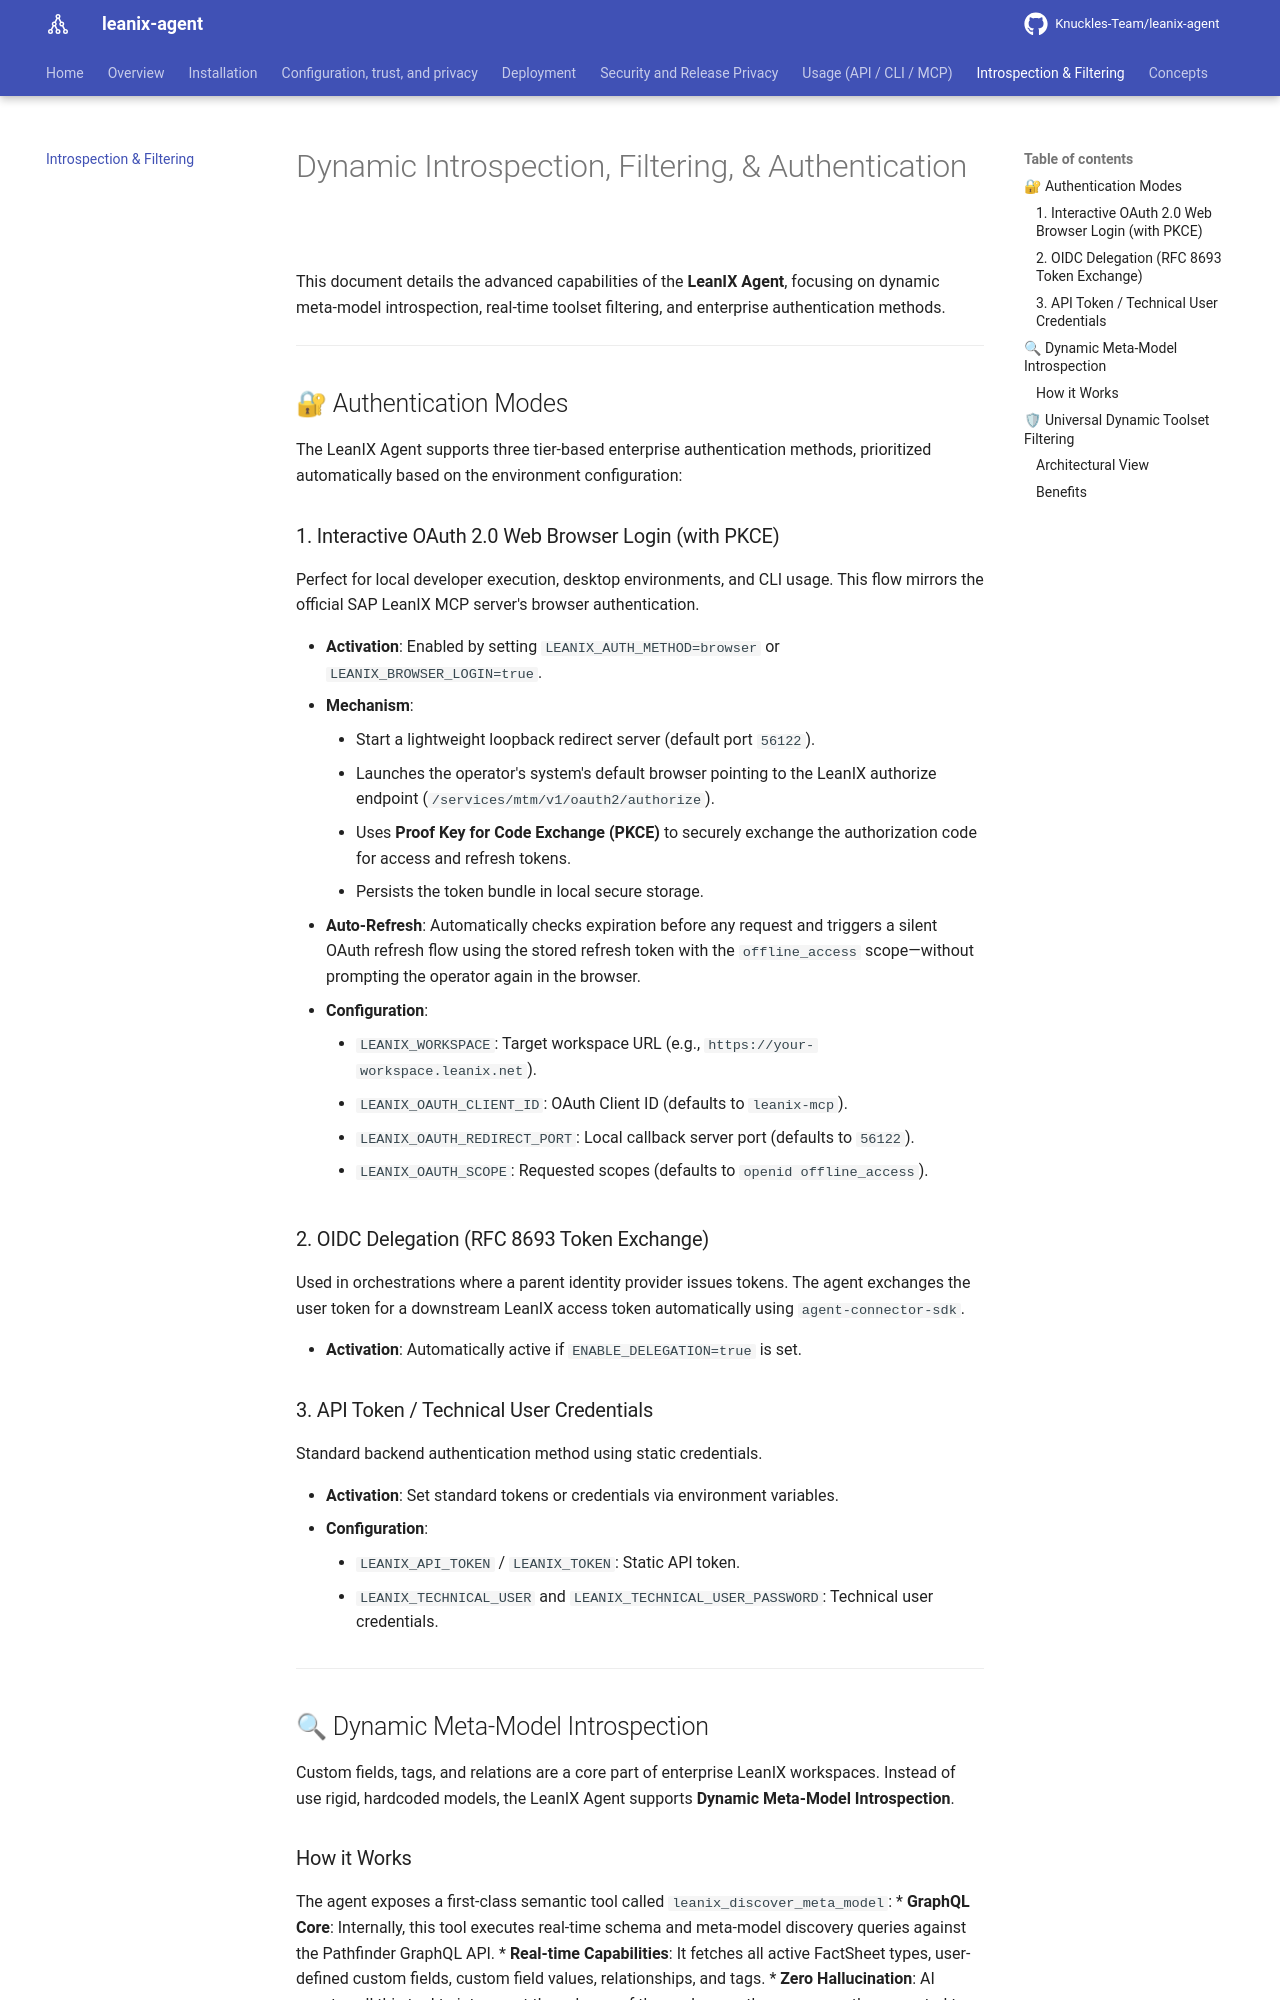

repository: Knuckles-Team/leanix-agent · page: introspection_and_filtering/index.html · generator: mkdocs

# Dynamic Introspection, Filtering, & Authentication

This document details the advanced capabilities of the **LeanIX Agent**, focusing on dynamic meta-model introspection, real-time toolset filtering, and enterprise authentication methods.

---

## 🔐 Authentication Modes

The LeanIX Agent supports three tier-based enterprise authentication methods, prioritized automatically based on the environment configuration:

### 1. Interactive OAuth 2.0 Web Browser Login (with PKCE)
Perfect for local developer execution, desktop environments, and CLI usage. This flow mirrors the official SAP LeanIX MCP server's browser authentication.

*   **Activation**: Enabled by setting `LEANIX_AUTH_METHOD=browser` or `LEANIX_BROWSER_LOGIN=true`.
*   **Mechanism**:
    *   Start a lightweight loopback redirect server (default port `56122`).
    *   Launches the operator's system's default browser pointing to the LeanIX authorize endpoint (`/services/mtm/v1/oauth2/authorize`).
    *   Uses **Proof Key for Code Exchange (PKCE)** to securely exchange the authorization code for access and refresh tokens.
    *   Persists the token bundle in local secure storage.
*   **Auto-Refresh**: Automatically checks expiration before any request and triggers a silent OAuth refresh flow using the stored refresh token with the `offline_access` scope—without prompting the operator again in the browser.
*   **Configuration**:
    *   `LEANIX_WORKSPACE`: Target workspace URL (e.g., `https://your-workspace.leanix.net`).
    *   `LEANIX_OAUTH_CLIENT_ID`: OAuth Client ID (defaults to `leanix-mcp`).
    *   `LEANIX_OAUTH_REDIRECT_PORT`: Local callback server port (defaults to `56122`).
    *   `LEANIX_OAUTH_SCOPE`: Requested scopes (defaults to `openid offline_access`).

### 2. OIDC Delegation (RFC 8693 Token Exchange)
Used in orchestrations where a parent identity provider issues tokens. The agent exchanges the user token for a downstream LeanIX access token automatically using `agent-connector-sdk`.

*   **Activation**: Automatically active if `ENABLE_DELEGATION=true` is set.

### 3. API Token / Technical User Credentials
Standard backend authentication method using static credentials.

*   **Activation**: Set standard tokens or credentials via environment variables.
*   **Configuration**:
    *   `LEANIX_API_TOKEN` / `LEANIX_TOKEN`: Static API token.
    *   `LEANIX_TECHNICAL_USER` and `LEANIX_TECHNICAL_USER_PASSWORD`: Technical user credentials.

---

## 🔍 Dynamic Meta-Model Introspection

Custom fields, tags, and relations are a core part of enterprise LeanIX workspaces. Instead of use rigid, hardcoded models, the LeanIX Agent supports **Dynamic Meta-Model Introspection**.

### How it Works
The agent exposes a first-class semantic tool called `leanix_discover_meta_model`:
*   **GraphQL Core**: Internally, this tool executes real-time schema and meta-model discovery queries against the Pathfinder GraphQL API.
*   **Real-time Capabilities**: It fetches all active FactSheet types, user-defined custom fields, custom field values, relationships, and tags.
*   **Zero Hallucination**: AI agents call this tool to introspect the schema of the workspace they are currently connected to *before* executing mutations or complex queries, completely eliminating field name hallucinations.

---
